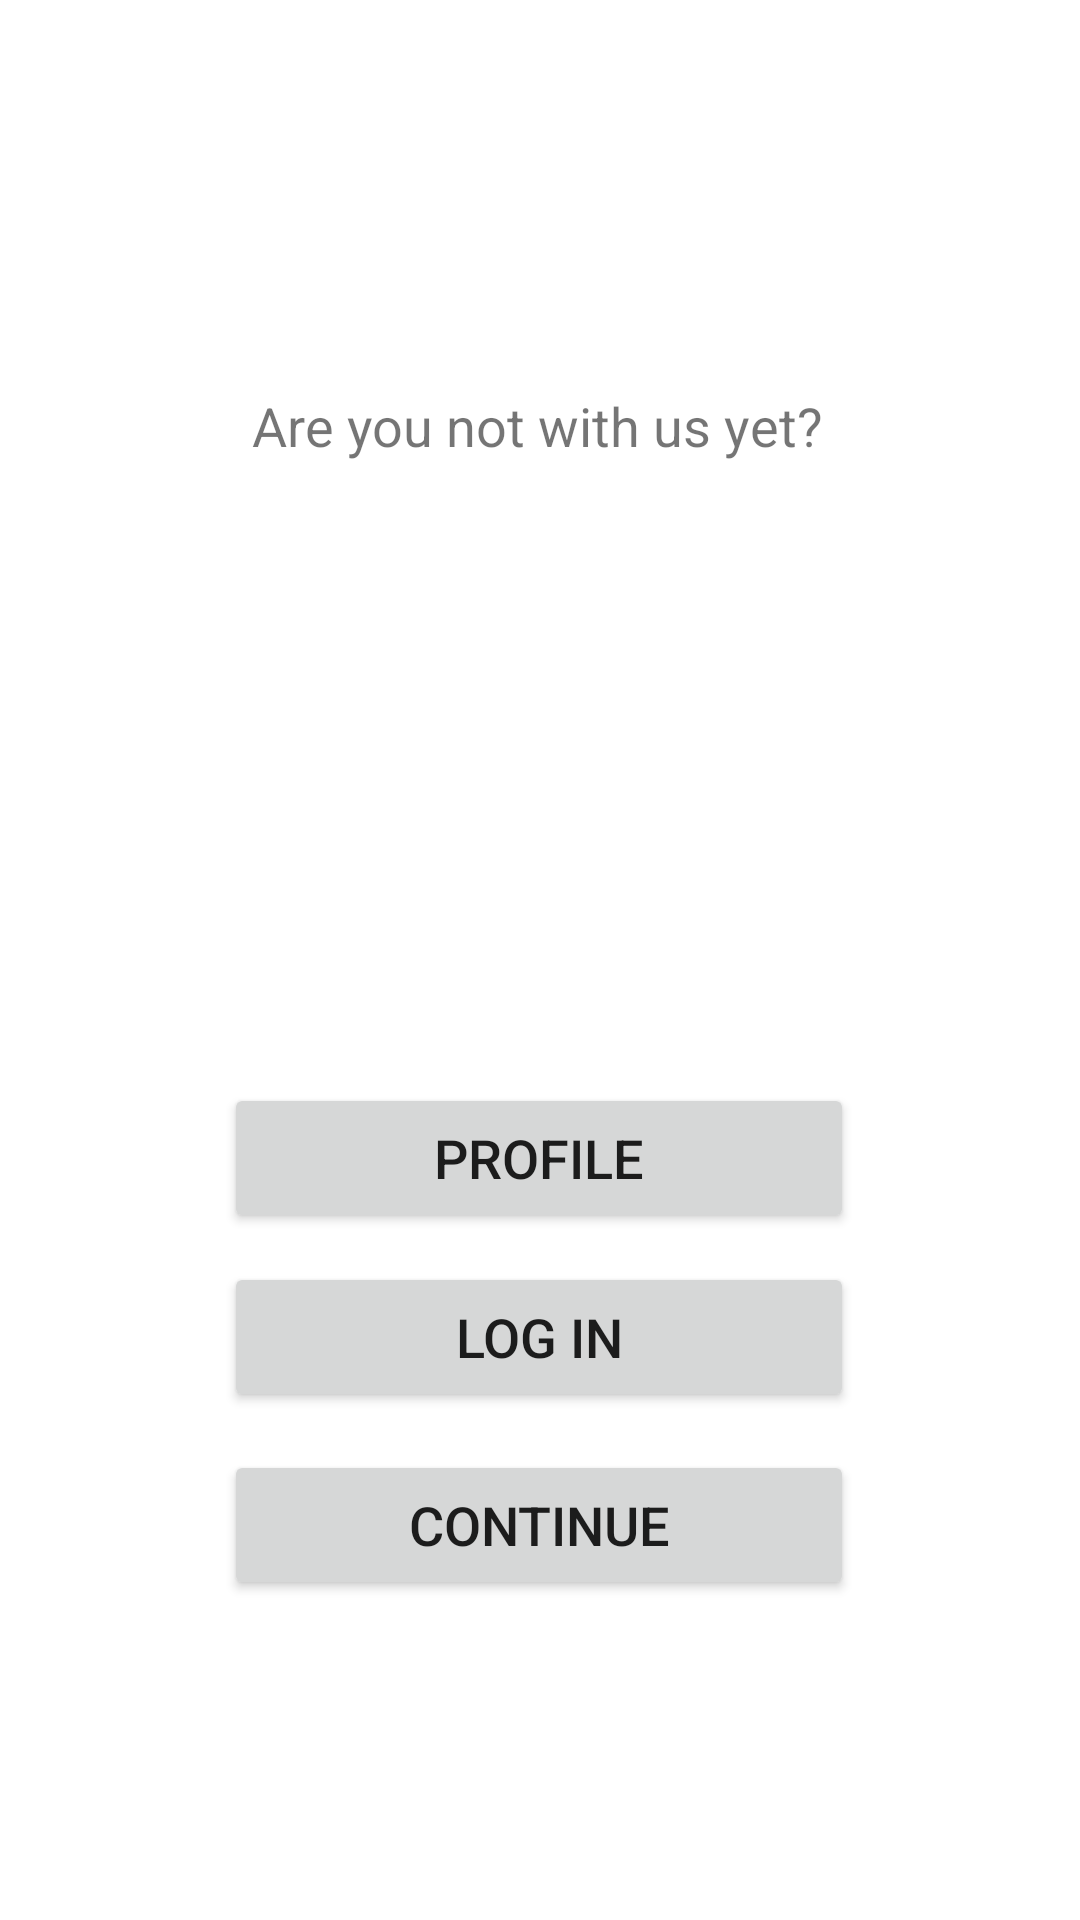

Layout XML and referenced resources for this Android screen:
<!-- AndroidManifest.xml: application theme Theme.Questionary -->
<!-- res/layout/activity_main.xml -->
<?xml version="1.0" encoding="utf-8"?>
<androidx.constraintlayout.widget.ConstraintLayout xmlns:android="http://schemas.android.com/apk/res/android"
    xmlns:app="http://schemas.android.com/apk/res-auto"
    xmlns:tools="http://schemas.android.com/tools"
    android:layout_width="match_parent"
    android:layout_height="match_parent"
    tools:context=".MainActivity">

    <Button
        android:id="@+id/btnProfile"
        android:layout_width="210dp"
        android:layout_height="50dp"
        android:text="Profile"
        android:textSize="18sp"
        app:layout_constraintBottom_toBottomOf="parent"
        app:layout_constraintEnd_toEndOf="parent"
        app:layout_constraintHorizontal_bias="0.497"
        app:layout_constraintStart_toStartOf="parent"
        app:layout_constraintTop_toTopOf="parent"
        app:layout_constraintVertical_bias="0.612" />

    <Button
        android:id="@+id/logInBtn"
        android:layout_width="210dp"
        android:layout_height="50dp"
        android:text="Log In"
        android:textSize="18sp"
        app:layout_constraintBottom_toBottomOf="parent"
        app:layout_constraintEnd_toEndOf="parent"
        app:layout_constraintHorizontal_bias="0.497"
        app:layout_constraintStart_toStartOf="parent"
        app:layout_constraintTop_toTopOf="parent"
        app:layout_constraintVertical_bias="0.713" />

    <Button
        android:id="@+id/contBtn"
        android:layout_width="210dp"
        android:layout_height="50dp"
        android:text="Continue"
        android:textSize="18sp"
        app:layout_constraintBottom_toBottomOf="parent"
        app:layout_constraintEnd_toEndOf="parent"
        app:layout_constraintHorizontal_bias="0.497"
        app:layout_constraintStart_toStartOf="parent"
        app:layout_constraintTop_toTopOf="parent"
        app:layout_constraintVertical_bias="0.819" />

    <TextView
        android:id="@+id/mainText"
        android:layout_width="376dp"
        android:layout_height="253dp"
        android:layout_marginStart="30dp"
        android:layout_marginTop="20dp"
        android:layout_marginEnd="30dp"
        android:layout_marginBottom="100dp"
        android:gravity="center"
        android:text="Are you not with us yet?"
        android:textAllCaps="false"
        android:textSize="18sp"
        app:layout_constraintBottom_toTopOf="@+id/btnProfile"
        app:layout_constraintEnd_toEndOf="parent"
        app:layout_constraintHorizontal_bias="0.52"
        app:layout_constraintStart_toStartOf="parent"
        app:layout_constraintTop_toTopOf="parent"
        app:layout_constraintVertical_bias="0.409" />

</androidx.constraintlayout.widget.ConstraintLayout>
<!-- resources referenced by this layout -->
<resources>
  <style name="Theme.Questionary" parent="Theme.MaterialComponents.DayNight.DarkActionBar">
          
          <item name="colorPrimary">@color/purple_500</item>
          <item name="colorPrimaryVariant">@color/purple_700</item>
          <item name="colorOnPrimary">@color/white</item>
          
          <item name="colorSecondary">@color/teal_200</item>
          <item name="colorSecondaryVariant">@color/teal_700</item>
          <item name="colorOnSecondary">@color/black</item>
          
          <item name="android:statusBarColor" tools:targetApi="l">?attr/colorPrimaryVariant</item>
          
      </style>
  <!-- not gathered from this repository: default colours our renderer supplied (Android Studio template values) -->
  <color name="purple_500">#FF6200EE</color>
  <color name="purple_700">#FF3700B3</color>
  <color name="teal_200">#FF03DAC5</color>
  <color name="teal_700">#FF018786</color>
  <color name="black">#FF000000</color>
  <color name="white">#FFFFFFFF</color>
</resources>
